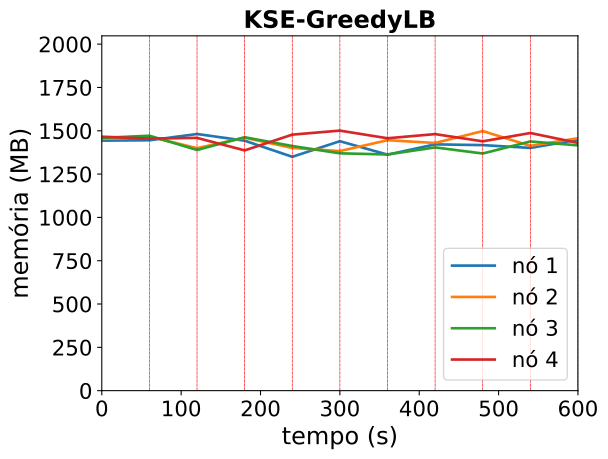

Source data for this figure (header and first rows):
timestamp, ppgcc-m02_pod_amount, ppgcc-m02_memory, ppgcc-m02_cpu, ppgcc-m03_pod_amount, ppgcc-m03_memory, ppgcc-m03_cpu, ppgcc-m04_pod_amount, ppgcc-m04_memory, ppgcc-m04_cpu, ppgcc-m05_pod_amount, ppgcc-m05_memory, ppgcc-m05_cpu
0, 5, 1477760, 494946825, 5, 1487412, 526481161, 5, 1494036, 588213365, 5, 1501076, 482662320
60, 5, 1479872, 483559692, 5, 1501372, 515704385, 5, 1506840, 552455848, 5, 1489628, 503692926
120, 5, 1516920, 700015835, 5, 1433332, 692668382, 5, 1422616, 727117392, 5, 1493928, 597284962
180, 5, 1477528, 619549372, 5, 1494928, 566324399, 5, 1497724, 631632013, 5, 1420068, 692078289
240, 4, 1382168, 724149493, 4, 1434604, 549899528, 6, 1445836, 812993802, 6, 1513192, 727649961
300, 5, 1474360, 658566992, 5, 1416068, 775958598, 5, 1402712, 716920824, 5, 1537024, 764002688
360, 5, 1394820, 699992987, 5, 1480260, 685624813, 5, 1396020, 705981273, 5, 1491728, 620870132
420, 5, 1455704, 729475873, 5, 1463848, 631055756, 5, 1437636, 768956303, 5, 1516332, 679346786
480, 5, 1451264, 708329803, 5, 1534416, 682425587, 5, 1401628, 682172850, 5, 1473588, 719538197
540, 5, 1434736, 723960321, 5, 1446864, 746846262, 5, 1472884, 579935860, 5, 1522752, 656976031
600, 4, 1483160, 667056550, 5, 1491876, 593259449, 6, 1449672, 699922588, 5, 1464472, 670638159
